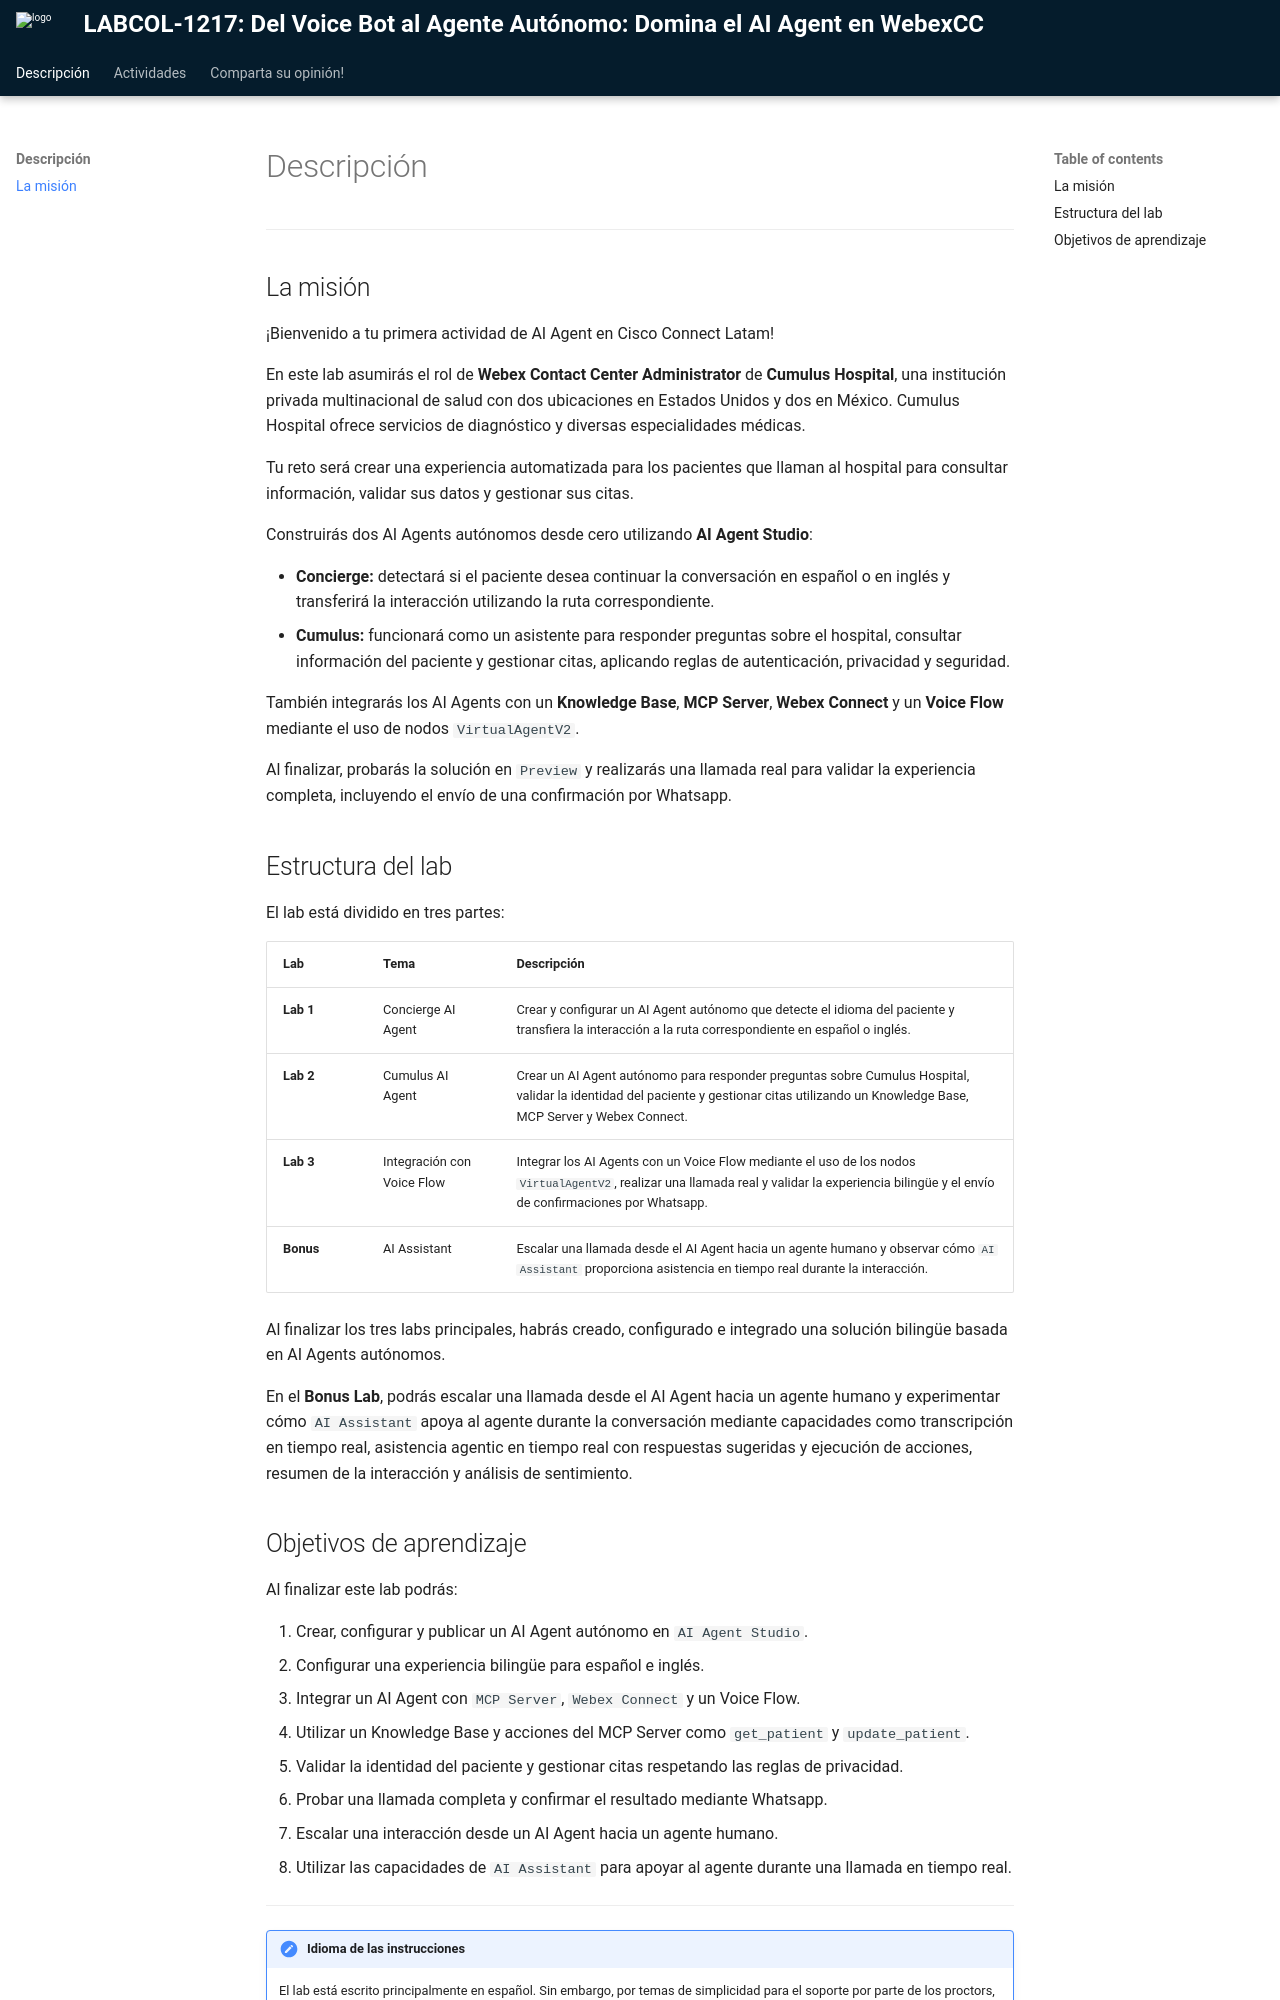

repository: WebexCC-SA/WxCCConnectLatamFY27 · page: overview/index.html · generator: mkdocs

# Descripción
---
## La misión

¡Bienvenido a tu primera actividad de AI Agent en Cisco Connect Latam!

En este lab asumirás el rol de **Webex Contact Center Administrator** de **Cumulus Hospital**, una institución privada multinacional de salud con dos ubicaciones en Estados Unidos y dos en México. Cumulus Hospital ofrece servicios de diagnóstico y diversas especialidades médicas.

Tu reto será crear una experiencia automatizada para los pacientes que llaman al hospital para consultar información, validar sus datos y gestionar sus citas.

Construirás dos AI Agents autónomos desde cero utilizando **AI Agent Studio**:

- **Concierge:** detectará si el paciente desea continuar la conversación en español o en inglés y transferirá la interacción utilizando la ruta correspondiente.
- **Cumulus:** funcionará como un asistente para responder preguntas sobre el hospital, consultar información del paciente y gestionar citas, aplicando reglas de autenticación, privacidad y seguridad.

También integrarás los AI Agents con un **Knowledge Base**, **MCP Server**, **Webex Connect** y un **Voice Flow** mediante el uso de nodos `VirtualAgentV2`.

Al finalizar, probarás la solución en `Preview` y realizarás una llamada real para validar la experiencia completa, incluyendo el envío de una confirmación por Whatsapp.

## Estructura del lab

El lab está dividido en tres partes:

| Lab | Tema | Descripción |
|---|---|---|
| **Lab 1** | Concierge AI Agent | Crear y configurar un AI Agent autónomo que detecte el idioma del paciente y transfiera la interacción a la ruta correspondiente en español o inglés. |
| **Lab 2** | Cumulus AI Agent | Crear un AI Agent autónomo para responder preguntas sobre Cumulus Hospital, validar la identidad del paciente y gestionar citas utilizando un Knowledge Base, MCP Server y Webex Connect. |
| **Lab 3** | Integración con Voice Flow | Integrar los AI Agents con un Voice Flow mediante el uso de los nodos `VirtualAgentV2`, realizar una llamada real y validar la experiencia bilingüe y el envío de confirmaciones por Whatsapp. |
| **Bonus** | AI Assistant | Escalar una llamada desde el AI Agent hacia un agente humano y observar cómo `AI Assistant` proporciona asistencia en tiempo real durante la interacción. |

Al finalizar los tres labs principales, habrás creado, configurado e integrado una solución bilingüe basada en AI Agents autónomos.

En el **Bonus Lab**, podrás escalar una llamada desde el AI Agent hacia un agente humano y experimentar cómo `AI Assistant` apoya al agente durante la conversación mediante capacidades como transcripción en tiempo real, asistencia agentic en tiempo real con respuestas sugeridas y ejecución de acciones, resumen de la interacción y análisis de sentimiento.
